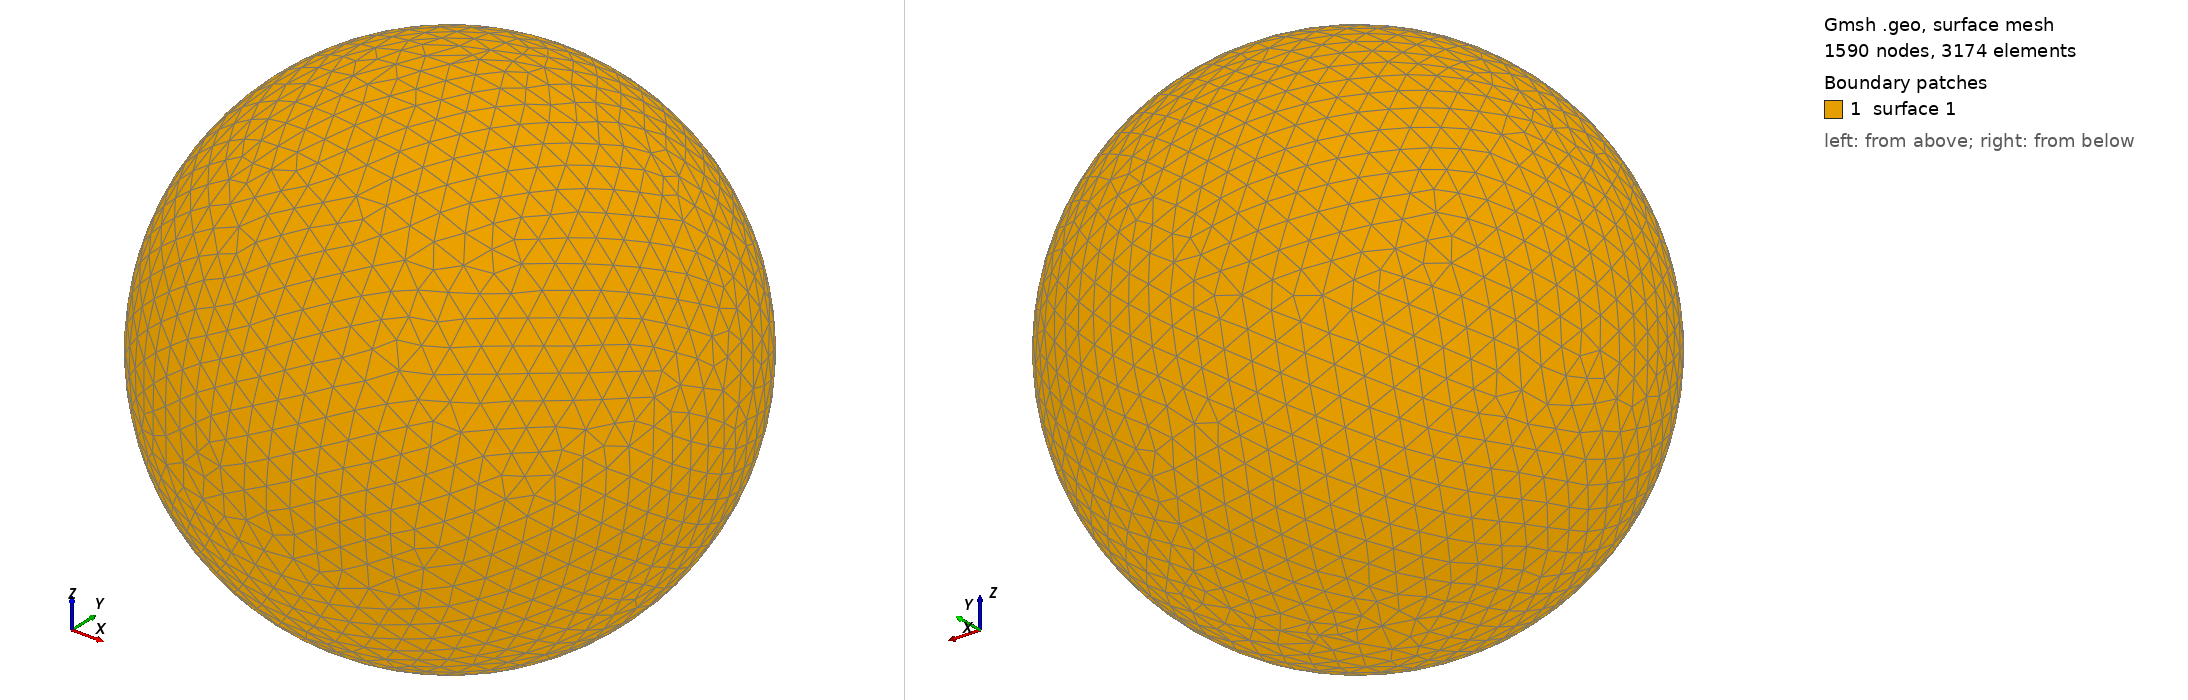

Gmsh geometry script, surface-meshed: 1590 nodes, 3174 surface elements. Boundary patches (legend numbers): 1 surface 1. Left view from above one corner, right view from below the opposite corner. The script declares no physical surfaces, so the legend lists its geometric surfaces. The drawing asked Gmsh for element sizes between 1% and 20% of the model's largest extent; the script's own settings can give other sizes.

=== shot1489.geo (drawn) ===
SetFactory("OpenCASCADE");
Point(1) = {0,0,0,0};
Sphere(1) = {0,0,0,0.05392000};
MeshSize{ PointsOf{ Surface{:}; } } = 0.005392000;
Mesh.ElementOrder=1;
Mesh.Format=39;
